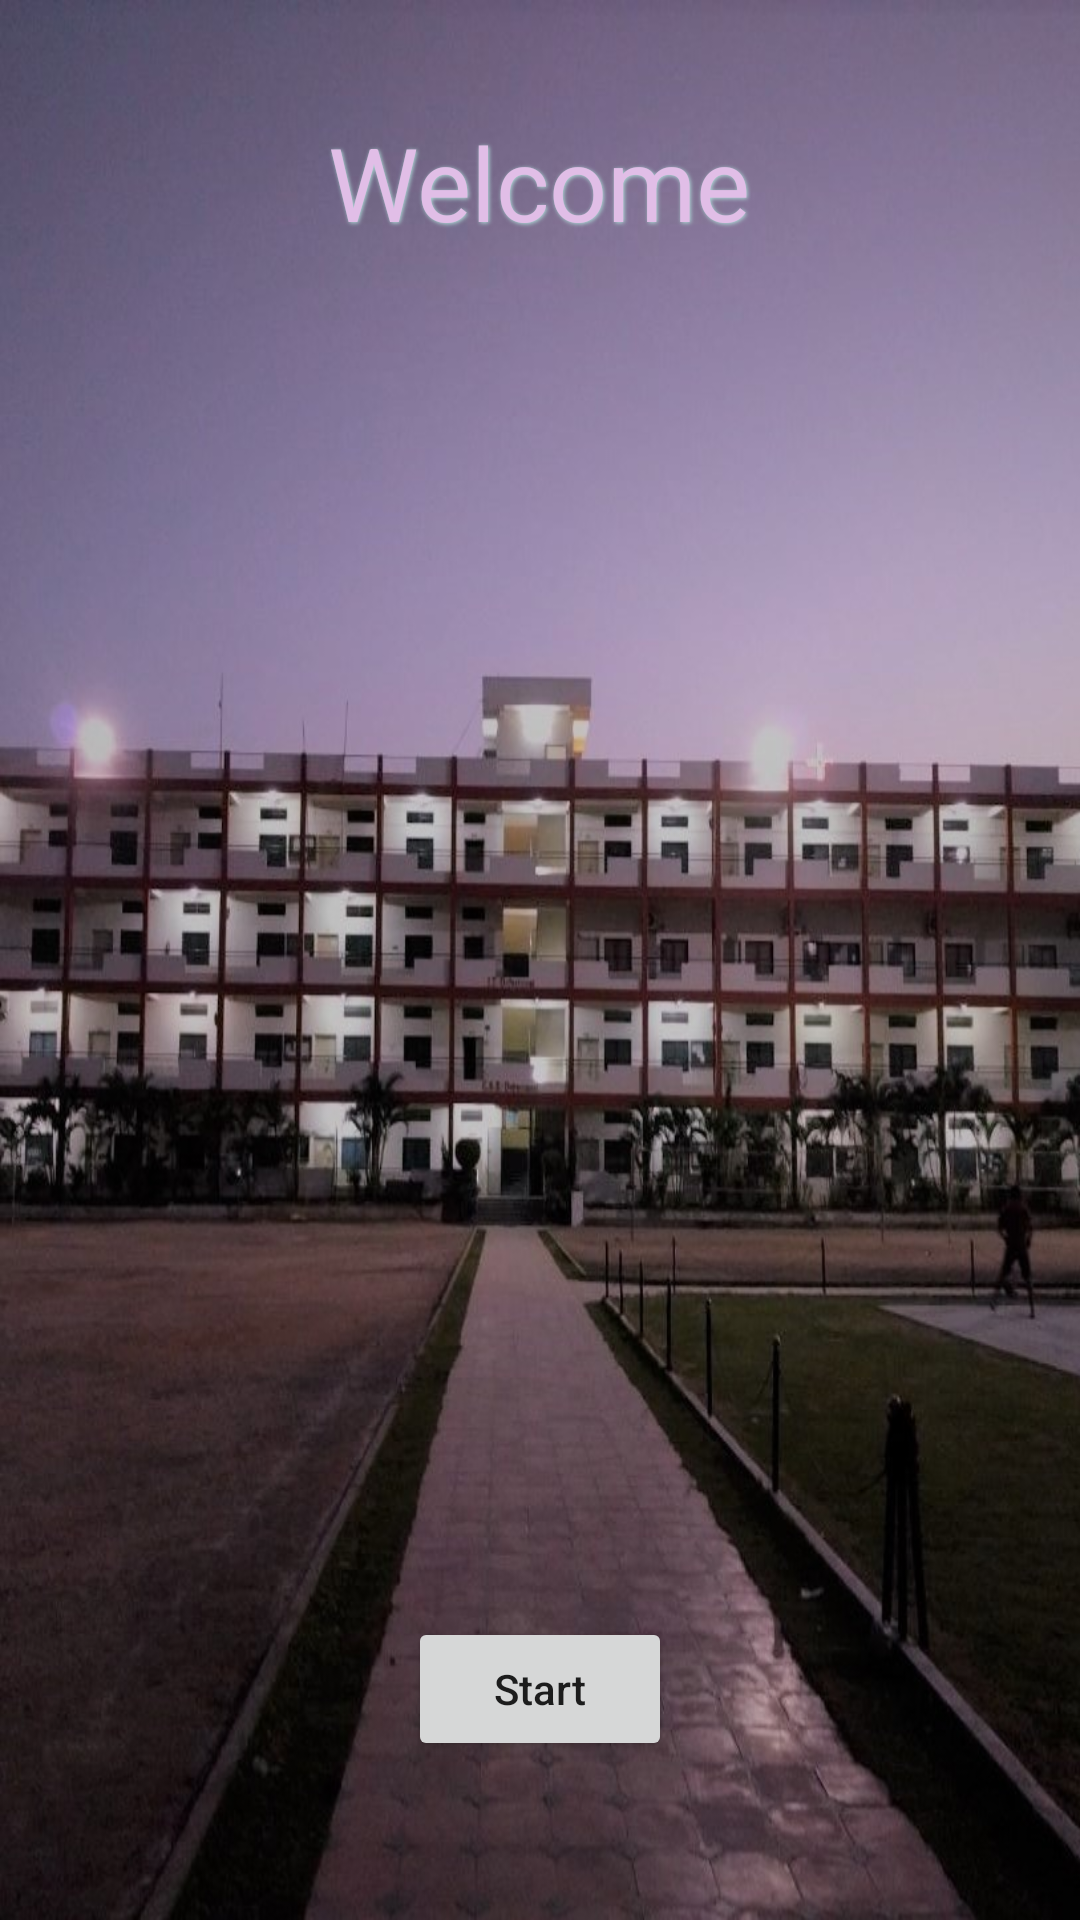

Write the Android layout XML for this screen, with the resource values it uses.
<!-- AndroidManifest.xml: application theme AppTheme -->
<!-- res/layout/activity_main.xml -->
<?xml version="1.0" encoding="utf-8"?>

<android.support.v4.widget.DrawerLayout xmlns:android="http://schemas.android.com/apk/res/android"
    xmlns:tools="http://schemas.android.com/tools"
    android:id="@+id/drawer_layout"
    android:layout_width="match_parent"
    android:layout_height="match_parent">

    <RelativeLayout xmlns:android="http://schemas.android.com/apk/res/android"
        xmlns:tools="http://schemas.android.com/tools"
        android:id="@+id/activity_logo_page"
        android:layout_width="match_parent"
        android:layout_height="match_parent"
        android:background="@drawable/kmitpicture"
        tools:context="com.example.admin.feedback.MainActivity">

        <TextView
            android:id="@+id/textView"
            android:layout_width="wrap_content"
            android:layout_height="wrap_content"
            android:layout_alignParentTop="true"
            android:layout_centerHorizontal="true"
            android:layout_marginTop="38dp"
            android:shadowColor="#B2DFDB"
            android:shadowDx="1"
            android:shadowDy="1"
            android:shadowRadius="3"
            android:text="Welcome"
            android:textAppearance="@style/TextAppearance.AppCompat.Display1"
            android:textColor="#E1BEE7" />

        <Button
            android:id="@+id/button"
            android:layout_width="wrap_content"
            android:layout_height="wrap_content"
            android:layout_alignParentBottom="true"
            android:layout_centerHorizontal="true"
            android:layout_marginBottom="53dp"
            android:elevation="4dp"
            android:onClick="gotoRegisterPage"
            android:text="Start"
            android:textAllCaps="false"
            android:textColorLink="@android:color/holo_green_light" />
    </RelativeLayout>

    <ListView
        android:id="@+id/navList"
        android:layout_width="200dp"
        android:layout_height="match_parent"
        android:layout_gravity="left|start"
        android:background="#ffeeeeee" />

</android.support.v4.widget.DrawerLayout>
<!-- resources referenced by this layout -->
<resources>
  <!-- drawable kmitpicture: jpeg bitmap (drawable, 148268 bytes) -->
  <style name="AppTheme" parent="Theme.AppCompat.Light.DarkActionBar">
          
          <item name="colorPrimary">@color/colorPrimary</item>
          <item name="colorPrimaryDark">@color/colorPrimaryDark</item>
          <item name="colorAccent">@color/colorAccent</item>
      </style>
  <!-- not gathered from this repository: default colours our renderer supplied (Android Studio template values) -->
  <color name="colorPrimary">#FF6200EE</color>
  <color name="colorPrimaryDark">#FF3700B3</color>
  <color name="colorAccent">#FF03DAC5</color>
</resources>
